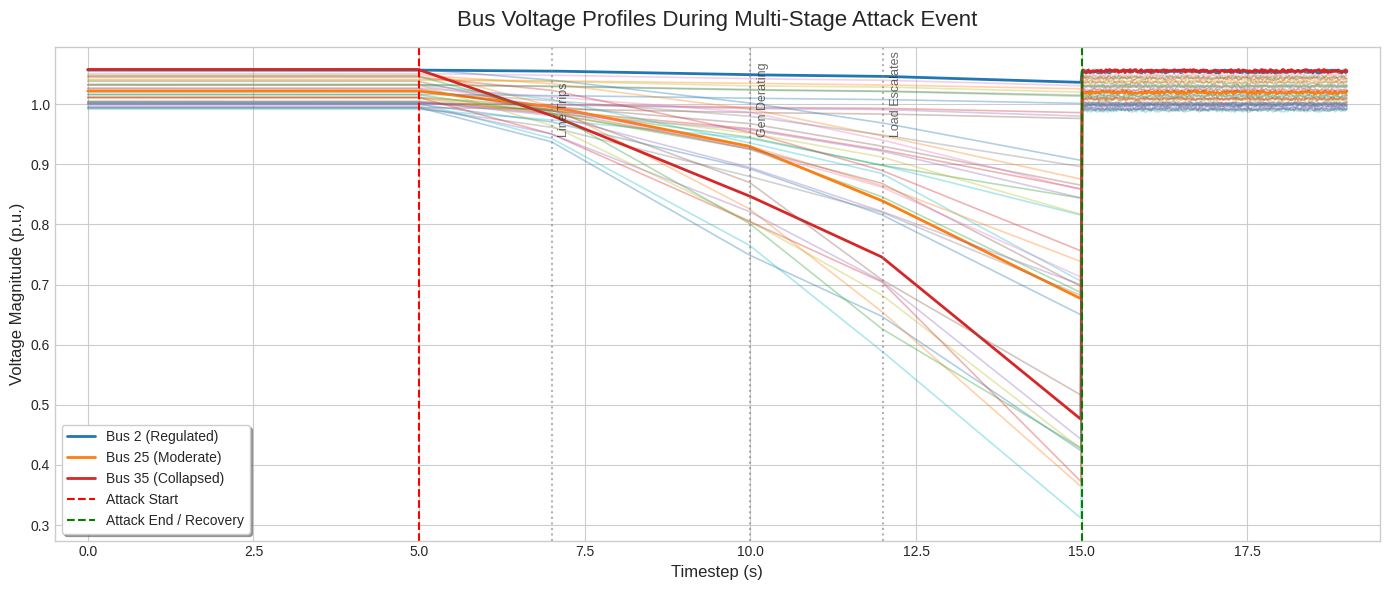

This chart was generated by the following Python code:
import numpy as np
import matplotlib.pyplot as plt

# 1. Setup high-resolution time array for sharp corners (prevents early interpolation)
t = np.linspace(0, 19, 1000)
n_buses = 39
voltages = np.zeros((n_buses, len(t)))

# 2. Initial steady state (tight band between 0.99 and 1.06)
np.random.seed(42) 
initial_v = np.random.uniform(0.99, 1.06, n_buses)
for i in range(n_buses):
    voltages[i, :] = initial_v[i]

# 3. Define the cascading event timeline
t_start = 5.0
t_trip = 7.0       # Line trips
t_derate = 10.0    # Gen derating
t_escalate = 12.0  # Load escalation
t_end = 15.0       # Attack isolated/recovery

# 4. Group buses by electrical distance / vulnerability
gens = np.arange(0, 10)       # Regulated generator buses
light = np.arange(10, 20)     # Lightly affected (distant)
mod = np.arange(20, 30)       # Moderately stressed
severe = np.arange(30, 39)    # Collapsed (near fault/overload)

# 5. Apply multi-stage degradation
for i in range(n_buses):
    # Define base degradation rates for each phase [phase1, phase2, phase3, phase4]
    if i in gens:
        rates = [0.001, 0.002, 0.001, 0.003] # Barely moves
    elif i in light:
        rates = [0.008, 0.012, 0.018, 0.025] 
    elif i in mod:
        rates = [0.015, 0.025, 0.035, 0.050]
    else: 
        rates = [0.030, 0.050, 0.070, 0.090] # Steep drops

    # Inject natural variance so lines fan out cleanly instead of clumping
    rates = [r * np.random.uniform(0.7, 1.3) for r in rates]

    for j, time in enumerate(t):
        if t_start <= time < t_trip:
            voltages[i, j] = voltages[i, j-1] - rates[0] * (t[j] - t[j-1])
        elif t_trip <= time < t_derate:
            voltages[i, j] = voltages[i, j-1] - rates[1] * (t[j] - t[j-1])
        elif t_derate <= time < t_escalate:
            voltages[i, j] = voltages[i, j-1] - rates[2] * (t[j] - t[j-1])
        elif t_escalate <= time < t_end:
            voltages[i, j] = voltages[i, j-1] - rates[3] * (t[j] - t[j-1])
        elif time >= t_end:
            # Immediate recovery sequence
            voltages[i, j] = initial_v[i] - 0.005 * np.random.rand()

# 6. Plotting and Styling
plt.style.use('seaborn-v0_8-whitegrid')
fig, ax = plt.subplots(figsize=(14, 6))

for i in range(n_buses):
    if i == 34:  # Example of a severe bus
        ax.plot(t, voltages[i], color='#d62728', linewidth=2, label='Bus 35 (Collapsed)')
    elif i == 24: # Example of a moderate bus
        ax.plot(t, voltages[i], color='#ff7f0e', linewidth=2, label='Bus 25 (Moderate)')
    elif i == 1:  # Example of a generator bus
        ax.plot(t, voltages[i], color='#1f77b4', linewidth=2, label='Bus 2 (Regulated)')
    else:
        ax.plot(t, voltages[i], alpha=0.35, linewidth=1.2)

# Event Markers
ax.axvline(x=t_start, color='red', linestyle='--', linewidth=1.5, label='Attack Start')
ax.axvline(x=t_trip, color='gray', linestyle=':', alpha=0.6)
ax.axvline(x=t_derate, color='gray', linestyle=':', alpha=0.6)
ax.axvline(x=t_escalate, color='gray', linestyle=':', alpha=0.6)
ax.axvline(x=t_end, color='green', linestyle='--', linewidth=1.5, label='Attack End / Recovery')

# Annotations for the cascading events
ax.text(t_trip + 0.1, 0.95, 'Line Trips', rotation=90, fontsize=9, alpha=0.7)
ax.text(t_derate + 0.1, 0.95, 'Gen Derating', rotation=90, fontsize=9, alpha=0.7)
ax.text(t_escalate + 0.1, 0.95, 'Load Escalates', rotation=90, fontsize=9, alpha=0.7)

ax.set_title('Bus Voltage Profiles During Multi-Stage Attack Event', fontsize=16, pad=15)
ax.set_xlabel('Timestep (s)', fontsize=12)
ax.set_ylabel('Voltage Magnitude (p.u.)', fontsize=12)
ax.set_xlim(-0.5, 19.5)
ax.legend(loc='lower left', frameon=True, fancybox=True, shadow=True)

plt.tight_layout()
plt.show()
